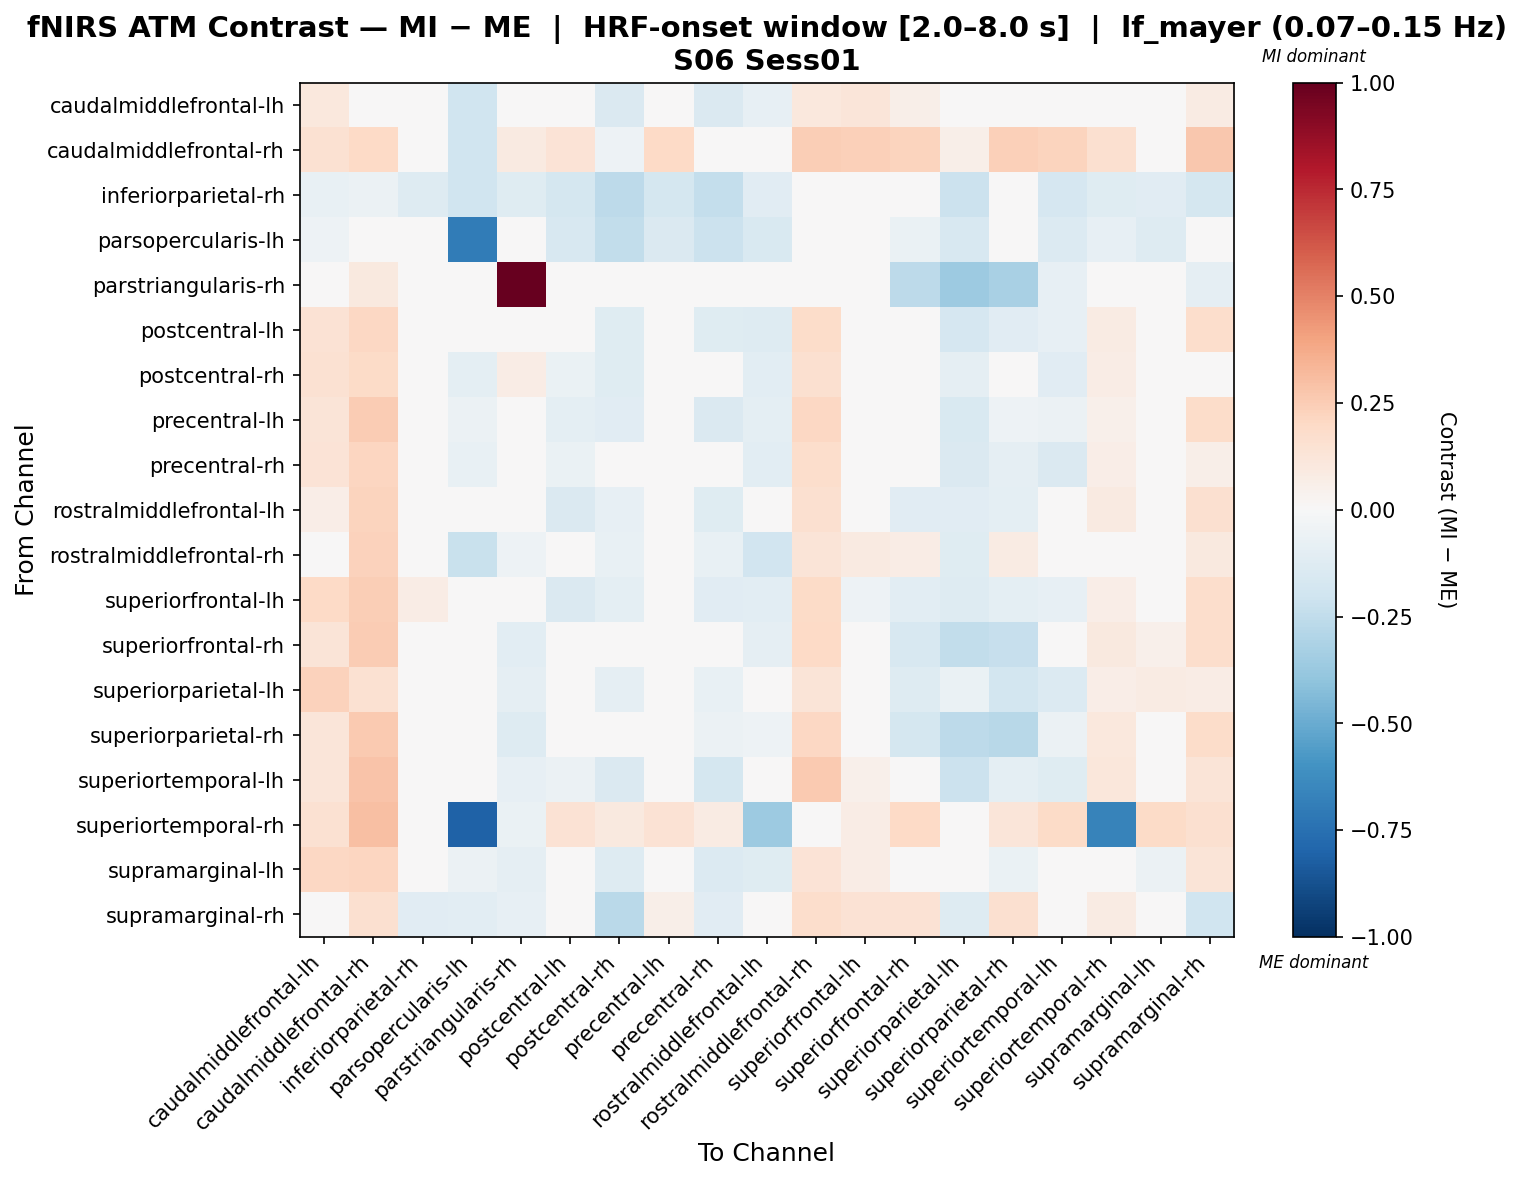

The data file committed next to this chart (first rows):
, caudalmiddlefrontal-lh, caudalmiddlefrontal-rh, inferiorparietal-rh, parsopercularis-lh, parstriangularis-rh, postcentral-lh, postcentral-rh, precentral-lh, precentral-rh, rostralmiddlefrontal-lh, rostralmiddlefrontal-rh, superiorfrontal-lh, superiorfrontal-rh, superiorparietal-lh, superiorparietal-rh, superiortemporal-lh, superiortemporal-rh, supramarginal-lh, supramarginal-rh
caudalmiddlefrontal-lh, 0.1027, 0.02466, 0.0229, -0.2013, -0.01906, -0.01525, -0.1417, 0.006731, -0.1415, -0.0784, 0.1034, 0.1199, 0.05683, -0.00288, 0.03739, -0.03019, 0.04785, 0.0255, 0.0824
caudalmiddlefrontal-rh, 0.1546, 0.1983, 0.03767, -0.1959, 0.0904, 0.1395, -0.05292, 0.197, -0.007724, 0.04371, 0.2469, 0.2361, 0.2224, 0.05533, 0.2402, 0.2202, 0.1608, 0.03468, 0.2689
inferiorparietal-rh, -0.07556, -0.05687, -0.1298, -0.1966, -0.1179, -0.1731, -0.2619, -0.1751, -0.2379, -0.1106, 0.006448, 0.04655, -0.04731, -0.2136, 0.02676, -0.1644, -0.1226, -0.1103, -0.1763
parsopercularis-lh, -0.05415, 0.03936, -0.0212, -0.7021, -0.03982, -0.1596, -0.2482, -0.1443, -0.2177, -0.1555, 0.02569, -0.001651, -0.0658, -0.1618, -0.04089, -0.1367, -0.07855, -0.1285, 0.001293
parstriangularis-rh, 0.009612, 0.09512, -0.04952, 0.007209, 1.0, -0.01174, -0.005729, 0.003497, 0.04729, 0.01393, 0.03407, 0.002897, -0.2638, -0.3642, -0.3204, -0.0789, -0.04712, 0.01884, -0.09113
postcentral-lh, 0.1413, 0.2105, 0.02364, -0.02974, -0.0005646, -0.02492, -0.1203, -0.0197, -0.1204, -0.1303, 0.1867, -0.02616, -0.02254, -0.1654, -0.11, -0.07866, 0.08333, 0.02783, 0.1755
postcentral-rh, 0.1543, 0.1894, -0.0385, -0.09383, 0.07283, -0.06419, -0.1207, -0.0005652, -0.03131, -0.1053, 0.1638, -0.007528, 0.005877, -0.0886, -0.01303, -0.1165, 0.07475, -0.02054, 0.03956
precentral-lh, 0.1315, 0.2523, -0.008308, -0.05972, -0.02766, -0.09701, -0.1108, -0.02959, -0.1439, -0.09761, 0.2073, 0.03916, -0.01311, -0.1522, -0.05059, -0.05787, 0.0532, -0.02043, 0.1853
precentral-rh, 0.1357, 0.2118, -0.0367, -0.07566, 0.03009, -0.06679, -0.04543, -0.02417, 0.04776, -0.1016, 0.1786, 0.02916, -0.0253, -0.1452, -0.08716, -0.1438, 0.0682, -0.00956, 0.06009
rostralmiddlefrontal-lh, 0.06839, 0.2201, 0.04852, -0.02886, -0.02249, -0.1478, -0.07833, -0.01455, -0.1225, 0.02002, 0.1603, 0.02617, -0.1106, -0.1103, -0.09751, -0.03879, 0.09069, -0.02509, 0.1626
rostralmiddlefrontal-rh, -0.0329, 0.2334, 0.02478, -0.2213, -0.05433, -0.04031, -0.07241, 0.0168, -0.07417, -0.1925, 0.1304, 0.09055, 0.0729, -0.1239, 0.08277, 0.04746, -0.0004238, 0.01327, 0.09999
superiorfrontal-lh, 0.1954, 0.2487, 0.07613, 0.03172, -0.006344, -0.1448, -0.09912, -0.04916, -0.1106, -0.1042, 0.1916, -0.05003, -0.1068, -0.1263, -0.1004, -0.07986, 0.06674, -0.01008, 0.1774
superiorfrontal-rh, 0.1288, 0.2514, 0.03816, 0.01977, -0.1071, -0.03118, -0.03967, 0.04046, -0.04898, -0.09224, 0.1957, -0.009713, -0.1575, -0.2436, -0.2303, -0.03962, 0.09515, 0.05326, 0.1772
superiorparietal-lh, 0.2302, 0.1505, 0.0294, -0.01064, -0.09092, -0.01309, -0.08725, -0.001844, -0.07257, -0.02191, 0.1276, 0.04779, -0.1281, -0.06382, -0.1869, -0.1338, 0.06494, 0.08568, 0.07465
superiorparietal-rh, 0.1215, 0.2605, 0.04125, 0.03913, -0.1282, -0.04694, -0.0004098, 0.04422, -0.05586, -0.0501, 0.2061, 0.02934, -0.1784, -0.259, -0.281, -0.06083, 0.1076, 0.02388, 0.1872
superiortemporal-lh, 0.1173, 0.2888, 0.01065, -0.02991, -0.08171, -0.05645, -0.1442, 0.01341, -0.173, -0.04297, 0.2613, 0.05075, -0.03312, -0.2165, -0.09544, -0.1219, 0.1118, 0.01149, 0.1297
superiortemporal-rh, 0.1547, 0.2978, 0.006423, -0.8081, -0.06367, 0.1459, 0.09633, 0.1452, 0.08058, -0.3598, -0.01361, 0.07066, 0.2007, 0.04952, 0.1214, 0.1897, -0.6661, 0.192, 0.1605
supramarginal-lh, 0.2076, 0.2141, -0.009811, -0.05506, -0.09, -0.03939, -0.1312, -0.02255, -0.135, -0.1219, 0.1355, 0.07597, -0.03287, -0.01131, -0.06761, -0.03939, 0.04992, -0.05608, 0.129
supramarginal-rh, 0.03661, 0.161, -0.1136, -0.105, -0.07845, 0.02381, -0.2698, 0.06151, -0.1159, -0.0008244, 0.1774, 0.1464, 0.1423, -0.1288, 0.1622, -0.008754, 0.07999, 0.0283, -0.1983
